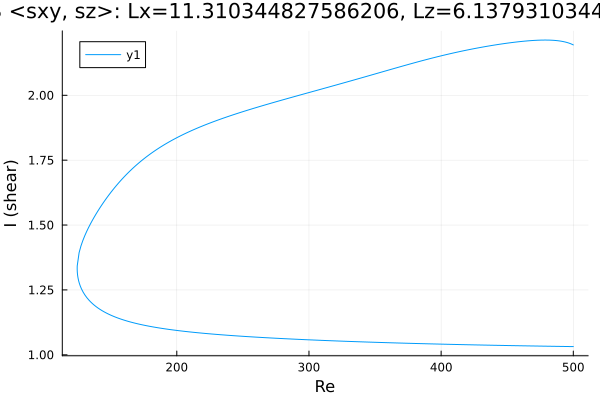

The data file committed next to this chart (first rows):
Re, shear
500.0, 1.032
498.7, 1.032
497.2, 1.032
495.8, 1.032
494.4, 1.032
493, 1.032
491.6, 1.032
490.2, 1.032
488.8, 1.032
487.3, 1.033
485.9, 1.033
484.5, 1.033
483.1, 1.033
481.7, 1.033
480.3, 1.033
478.9, 1.033
477.4, 1.033
476, 1.033
474.6, 1.034
473.2, 1.034
471.8, 1.034
470.4, 1.034
469, 1.034
467.5, 1.034
466.1, 1.034
464.7, 1.034
463.3, 1.035
461.9, 1.035
460.5, 1.035
459.1, 1.035
457.6, 1.035
456.2, 1.035
454.8, 1.035
453.4, 1.035
453, 1.035
451.6, 1.036
450.2, 1.036
448.7, 1.036
447.3, 1.036
445.9, 1.036
444.5, 1.036
443.1, 1.036
441.7, 1.037
440.3, 1.037
438.8, 1.037
437.4, 1.037
436, 1.037
434.6, 1.037
433.2, 1.037
431.8, 1.038
430.4, 1.038
428.9, 1.038
427.5, 1.038
426.1, 1.038
424.7, 1.038
423.3, 1.038
421.9, 1.039
420.5, 1.039
419, 1.039
417.6, 1.039
... 536 more rows
